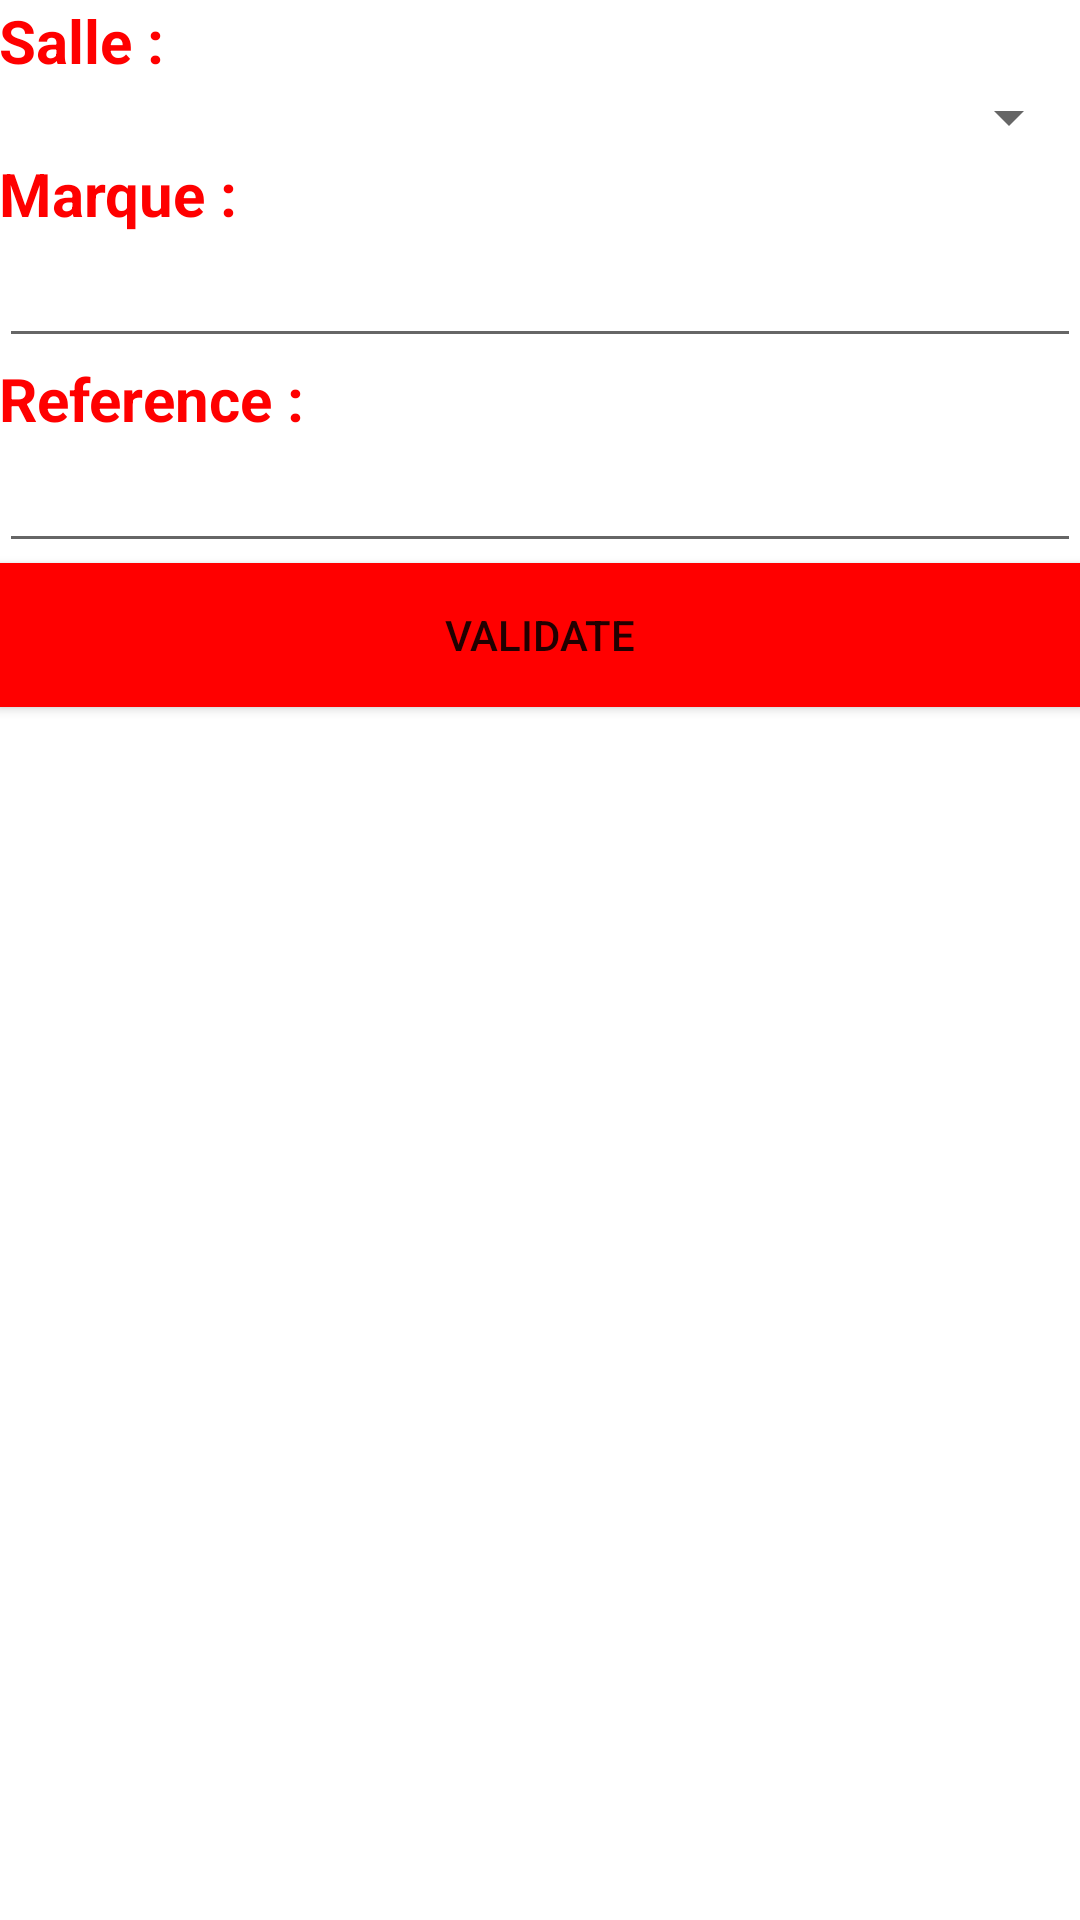

Layout XML and referenced resources for this Android screen:
<!-- AndroidManifest.xml: application theme Theme.TP_SQLITE -->
<!-- res/layout/activity_modifier_machine.xml -->
<?xml version="1.0" encoding="utf-8"?>
<LinearLayout xmlns:android="http://schemas.android.com/apk/res/android"
    xmlns:tools="http://schemas.android.com/tools"
    xmlns:app="http://schemas.android.com/apk/res-auto"
    android:id="@+id/activity_main_machine"
    android:layout_width="match_parent"
    android:layout_height="match_parent"
    android:orientation="vertical"
    android:paddingBottom="@dimen/activity_vertical_margin"
    android:paddingLeft="@dimen/activity_horizontal_margin"
    android:paddingRight="@dimen/activity_horizontal_margin"
    android:paddingTop="@dimen/activity_vertical_margin"
    tools:context=".ModifierMachine">

    <TextView
        android:layout_width="match_parent"
        android:layout_height="wrap_content"
        android:text="Salle :"
        android:textColor="#FF0000"
        android:textSize="20sp"
        android:textStyle="bold" />

    <Spinner
        android:layout_width="match_parent"
        android:layout_height="wrap_content"
        android:id="@+id/Spinner">
    </Spinner>

    <TextView
        android:layout_width="match_parent"
        android:layout_height="wrap_content"
        android:text="Marque :"
        android:textColor="#FF0000"
        android:textSize="20sp"
        android:textStyle="bold" />

    <EditText
        android:layout_width="match_parent"
        android:layout_height="wrap_content"
        android:id="@+id/marque"
        />

    <TextView
        android:layout_width="match_parent"
        android:layout_height="wrap_content"
        android:text="Reference :"
        android:textColor="#FF0000"
        android:textSize="20sp"
        android:textStyle="bold" />

    <EditText
        android:layout_width="match_parent"
        android:layout_height="wrap_content"
        android:id="@+id/reference"
        />

    <Button
        android:layout_width="match_parent"
        android:layout_height="wrap_content"
        android:text="VALIDATE"
        android:background="#FF0000"
        app:backgroundTint="#FF0000"
        android:id="@+id/modifier"/>

</LinearLayout>
<!-- resources referenced by this layout -->
<resources>
  <style name="Theme.TP_SQLITE" parent="Theme.MaterialComponents.DayNight.NoActionBar">
          
          <item name="colorPrimary">#00B8D4</item>
          <item name="colorPrimaryVariant">@color/purple_700</item>
          <item name="colorOnPrimary">@color/white</item>
          
          <item name="colorSecondary">@color/teal_200</item>
          <item name="colorSecondaryVariant">@color/teal_700</item>
          <item name="colorOnSecondary">@color/black</item>
          
          <item name="android:statusBarColor" tools:targetApi="l">?attr/colorPrimaryVariant</item>
          
      </style>
  <!-- not gathered from this repository: default colours our renderer supplied (Android Studio template values) -->
  <color name="purple_700">#FF3700B3</color>
  <color name="teal_200">#FF03DAC5</color>
  <color name="teal_700">#FF018786</color>
  <color name="black">#FF000000</color>
  <color name="white">#FFFFFFFF</color>
</resources>
